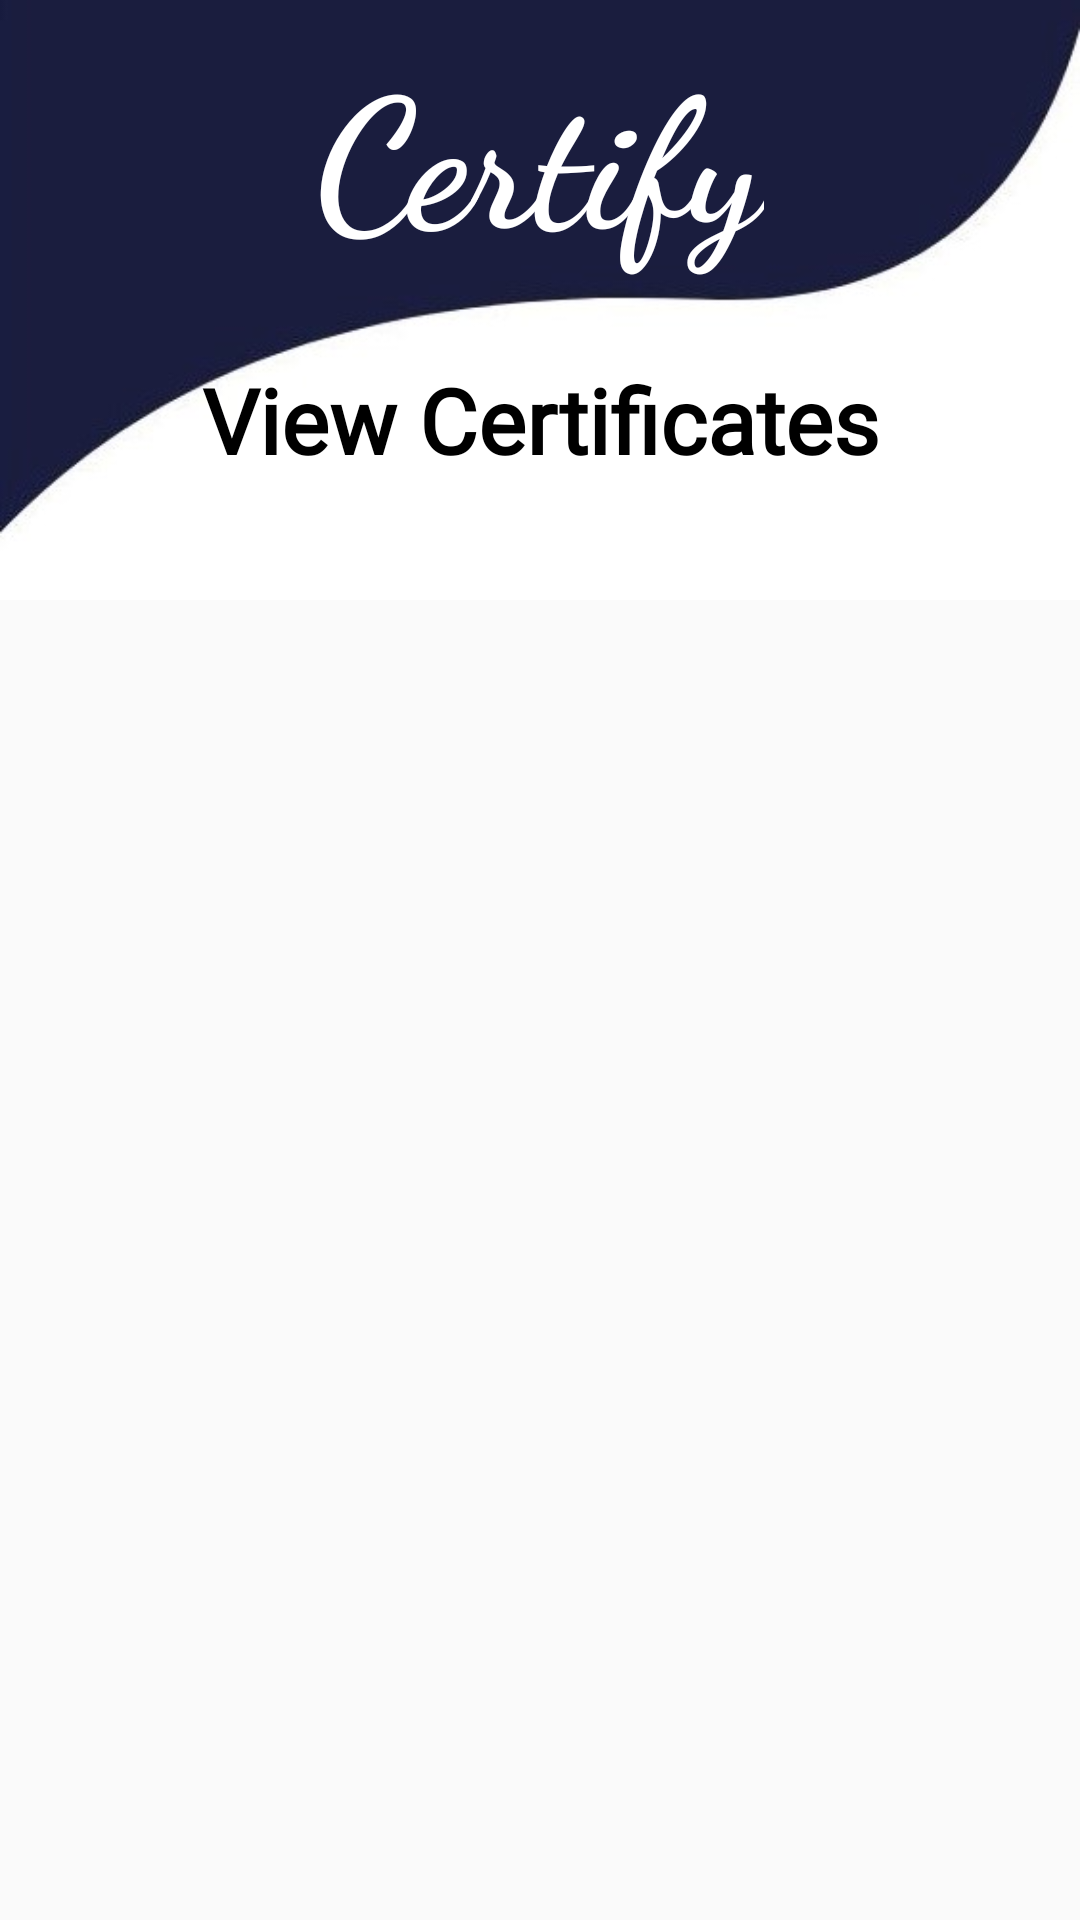

Write the Android layout XML for this screen, with the resource values it uses.
<!-- AndroidManifest.xml: application theme Theme.Credify -->
<!-- res/layout/view_student_certificate_admin.xml -->
<?xml version="1.0" encoding="utf-8"?>
<LinearLayout
    xmlns:android="http://schemas.android.com/apk/res/android"
    android:layout_width="match_parent"
    android:layout_height="match_parent"
    android:orientation="vertical">

    
    <FrameLayout
        android:layout_width="match_parent"
        android:layout_height="200dp">

        <ImageView
            android:id="@+id/imageView"
            android:layout_width="match_parent"
            android:layout_height="match_parent"
            android:scaleType="centerCrop"
            android:src="@drawable/top" />


        <TextView
            android:id="@+id/appName"
            android:layout_width="wrap_content"
            android:layout_height="wrap_content"
            android:layout_gravity="center"
            android:fontFamily="cursive"
            android:gravity="center"
            android:layout_marginTop="-50dp"
            android:text="Certify"
            android:textColor="@color/white"
            android:textSize="60sp"
            android:textStyle="bold"
            />

        <TextView
            android:layout_width="wrap_content"
            android:layout_height="wrap_content"
            android:layout_gravity="center"
            android:fontFamily="@font/font3"
            android:gravity="center"
            android:text="View Certificates"
            android:textColor="@color/black"
            android:textSize="30sp"
            android:layout_marginTop="40dp"
            android:textStyle="bold" />


    </FrameLayout>

    
    <ScrollView
        android:layout_width="match_parent"
        android:layout_height="match_parent"
        android:fillViewport="true"
        android:importantForAccessibility="no">

        <LinearLayout
            android:id="@+id/certificateContainer"
            android:layout_width="match_parent"
            android:layout_height="wrap_content"
            android:orientation="vertical"
            android:padding="10dp">

        </LinearLayout>
    </ScrollView>

</LinearLayout>
<!-- resources referenced by this layout -->
<resources>
  <color name="black">#000000</color>
  <color name="white">#FFFFFF</color>
  <!-- drawable top: jpg bitmap (drawable, 10041 bytes) -->
  <style name="Theme.Credify" parent="Base.Theme.Credify" />
  <style name="Base.Theme.Credify" parent="Theme.AppCompat.DayNight.NoActionBar">
          
          
      </style>
</resources>
